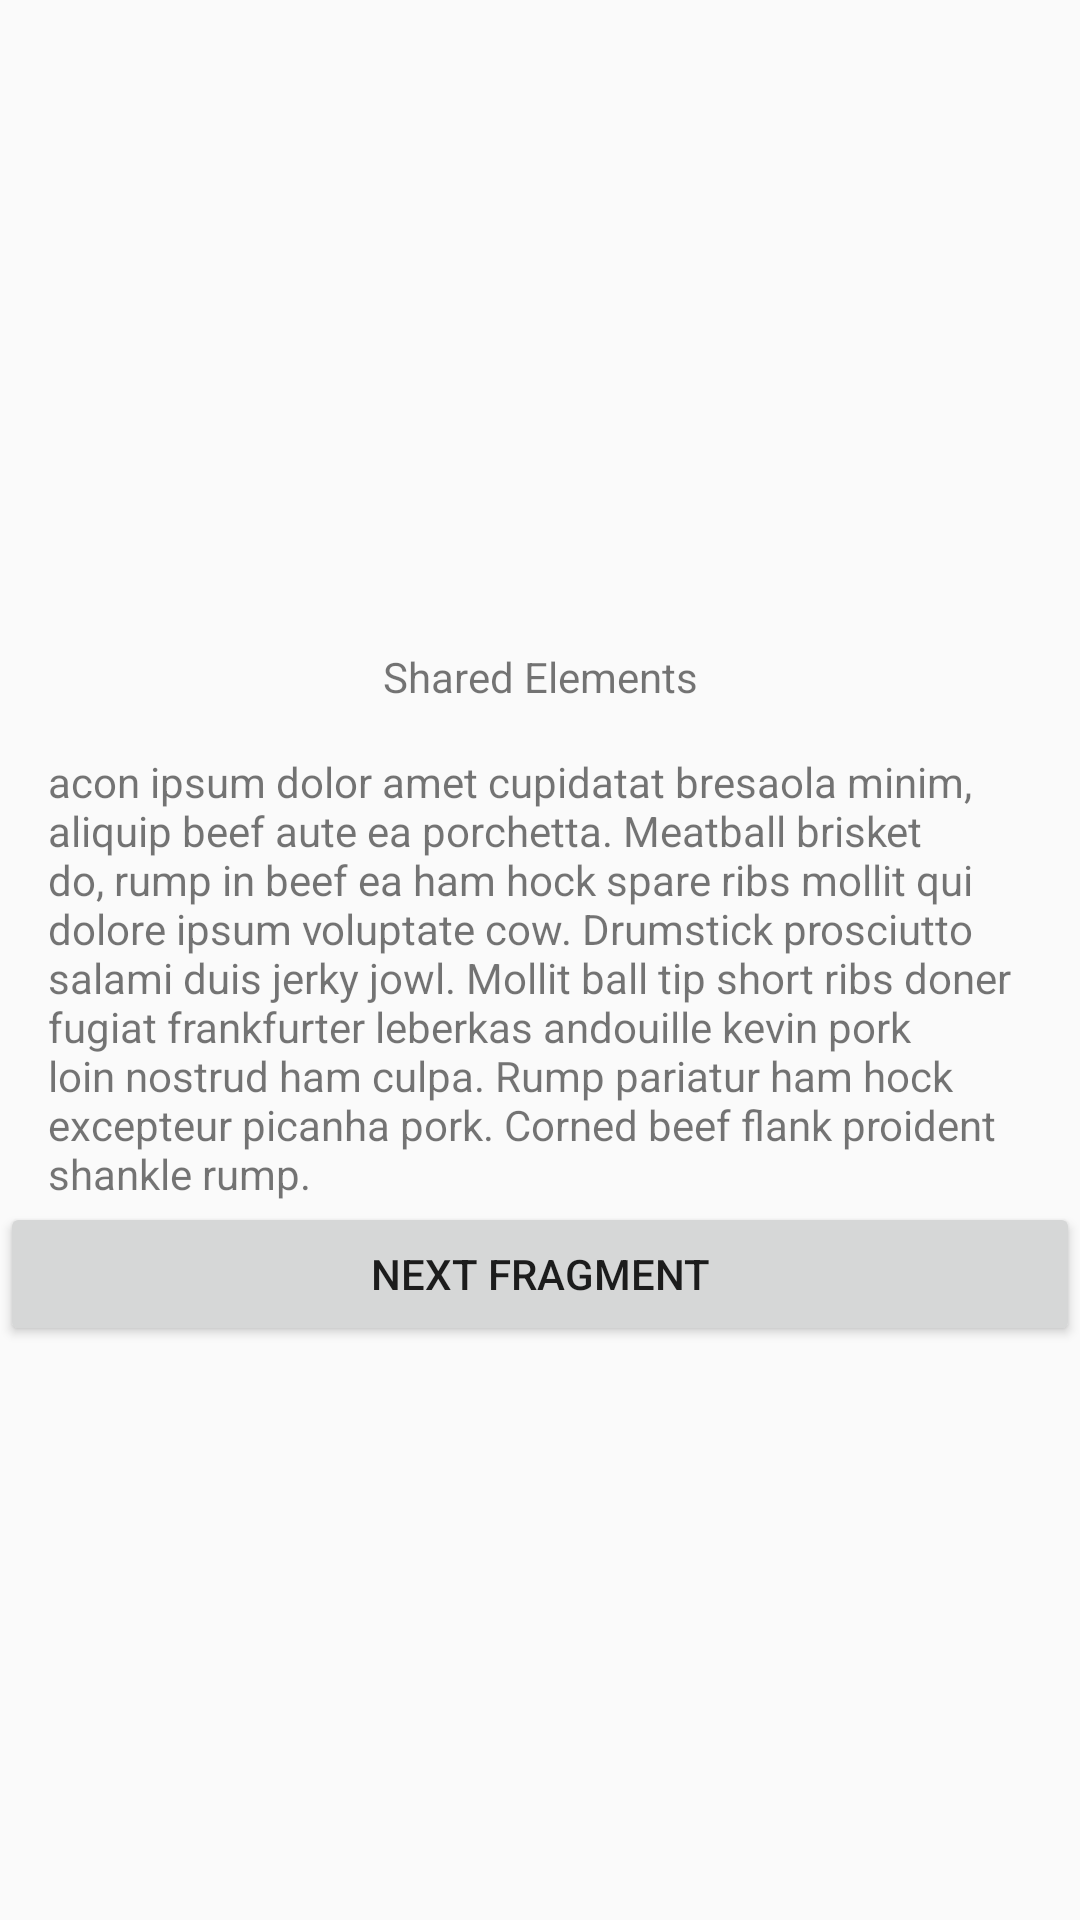

Produce the Android XML layout that renders to this screen, including the resource entries it uses.
<!-- AndroidManifest.xml: application theme AppTheme -->
<!-- res/layout/fragment_share_elements1.xml -->
<?xml version="1.0" encoding="utf-8"?>
<LinearLayout xmlns:android="http://schemas.android.com/apk/res/android"
    android:layout_width="match_parent"
    android:layout_height="match_parent"
    android:orientation="vertical">

    <View
        android:id="@+id/view_top"
        android:layout_width="match_parent"
        android:layout_height="200dp"
        android:background="@color/color_orange"
        android:transitionName="share"/>

    <TextView
        android:id="@+id/tv_transition_type"
        android:layout_width="match_parent"
        android:layout_height="wrap_content"
        android:layout_marginTop="16dp"
        android:gravity="center"
        android:text="Shared Elements"
        android:transitionName="share_text" />

    <TextView
        android:id="@+id/tv_transition_describe"
        android:layout_width="match_parent"
        android:layout_height="wrap_content"
        android:layout_marginTop="16dp"
        android:paddingLeft="16dp"
        android:paddingRight="16dp"
        android:text="acon ipsum dolor amet cupidatat bresaola minim, aliquip beef aute ea porchetta. Meatball brisket do, rump in beef ea ham hock spare ribs mollit qui dolore ipsum voluptate cow. Drumstick prosciutto salami duis jerky jowl. Mollit ball tip short ribs doner fugiat frankfurter leberkas andouille kevin pork loin nostrud ham culpa. Rump pariatur ham hock excepteur picanha pork. Corned beef flank proident shankle rump." />

    <Button
        android:id="@+id/btn_next"
        android:layout_width="match_parent"
        android:layout_height="wrap_content"
        android:text="Next Fragment" />
</LinearLayout>
<!-- resources referenced by this layout -->
<resources>
  <style name="AppTheme" parent="Theme.AppCompat.Light.NoActionBar">
          
          <item name="colorPrimary">@color/colorPrimary</item>
          <item name="colorPrimaryDark">@color/colorPrimaryDark</item>
          <item name="colorAccent">@color/colorAccent</item>
  
  
          
          <item name="android:windowContentTransitions">true</item>
         
      </style>
  <!-- not gathered from this repository: default colours our renderer supplied (Android Studio template values) -->
  <color name="colorPrimary">#FF6200EE</color>
  <color name="colorPrimaryDark">#FF3700B3</color>
  <color name="colorAccent">#FF03DAC5</color>
</resources>
